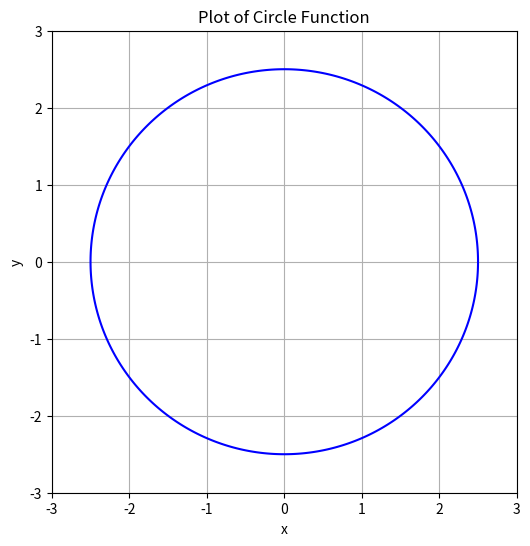

Write Python code to recreate this figure.
import matplotlib.pyplot as plt
import numpy as np

def main():
    # Create a grid of x and y points ranging from -3 to 3 with 400 points in between
    x = np.linspace(-3, 3, 400)
    y = np.linspace(-3, 3, 400)
    
    # Create a meshgrid from the x and y values, which will allow us to evaluate the function over a 2D grid
    X, Y = np.meshgrid(x, y)

    # Compute the distance to the circle's radius for each (x, y) point in the grid
    Z = distance_to_circle_radius(X, Y)

    # Create a contour plot, which will draw the circle where the distance to the radius is zero
    plt.figure(figsize=(6,6))
    plt.contour(X, Y, Z, levels=[0], colors='b')
    
    # Add labels and title to the plot
    plt.title('Plot of Circle Function')
    plt.xlabel('x')
    plt.ylabel('y')
    
    # Show a grid on the plot for better visualization
    plt.grid(True)
    
    # Display the plot
    plt.show()

# Function to calculate the distance from a point (x, y) to a circle with radius 2.5 centered at the origin
def distance_to_circle_radius(x, y):
    # Calculate the Euclidean distance from the origin to the point (x, y)
    distance_from_origin = np.sqrt(x**2 + y**2)
    
    # Return the difference between the circle's radius and the distance from the origin
    return 2.5 - distance_from_origin

# If this script is run as the main program, call the main function
if __name__ == "__main__":
    main()




